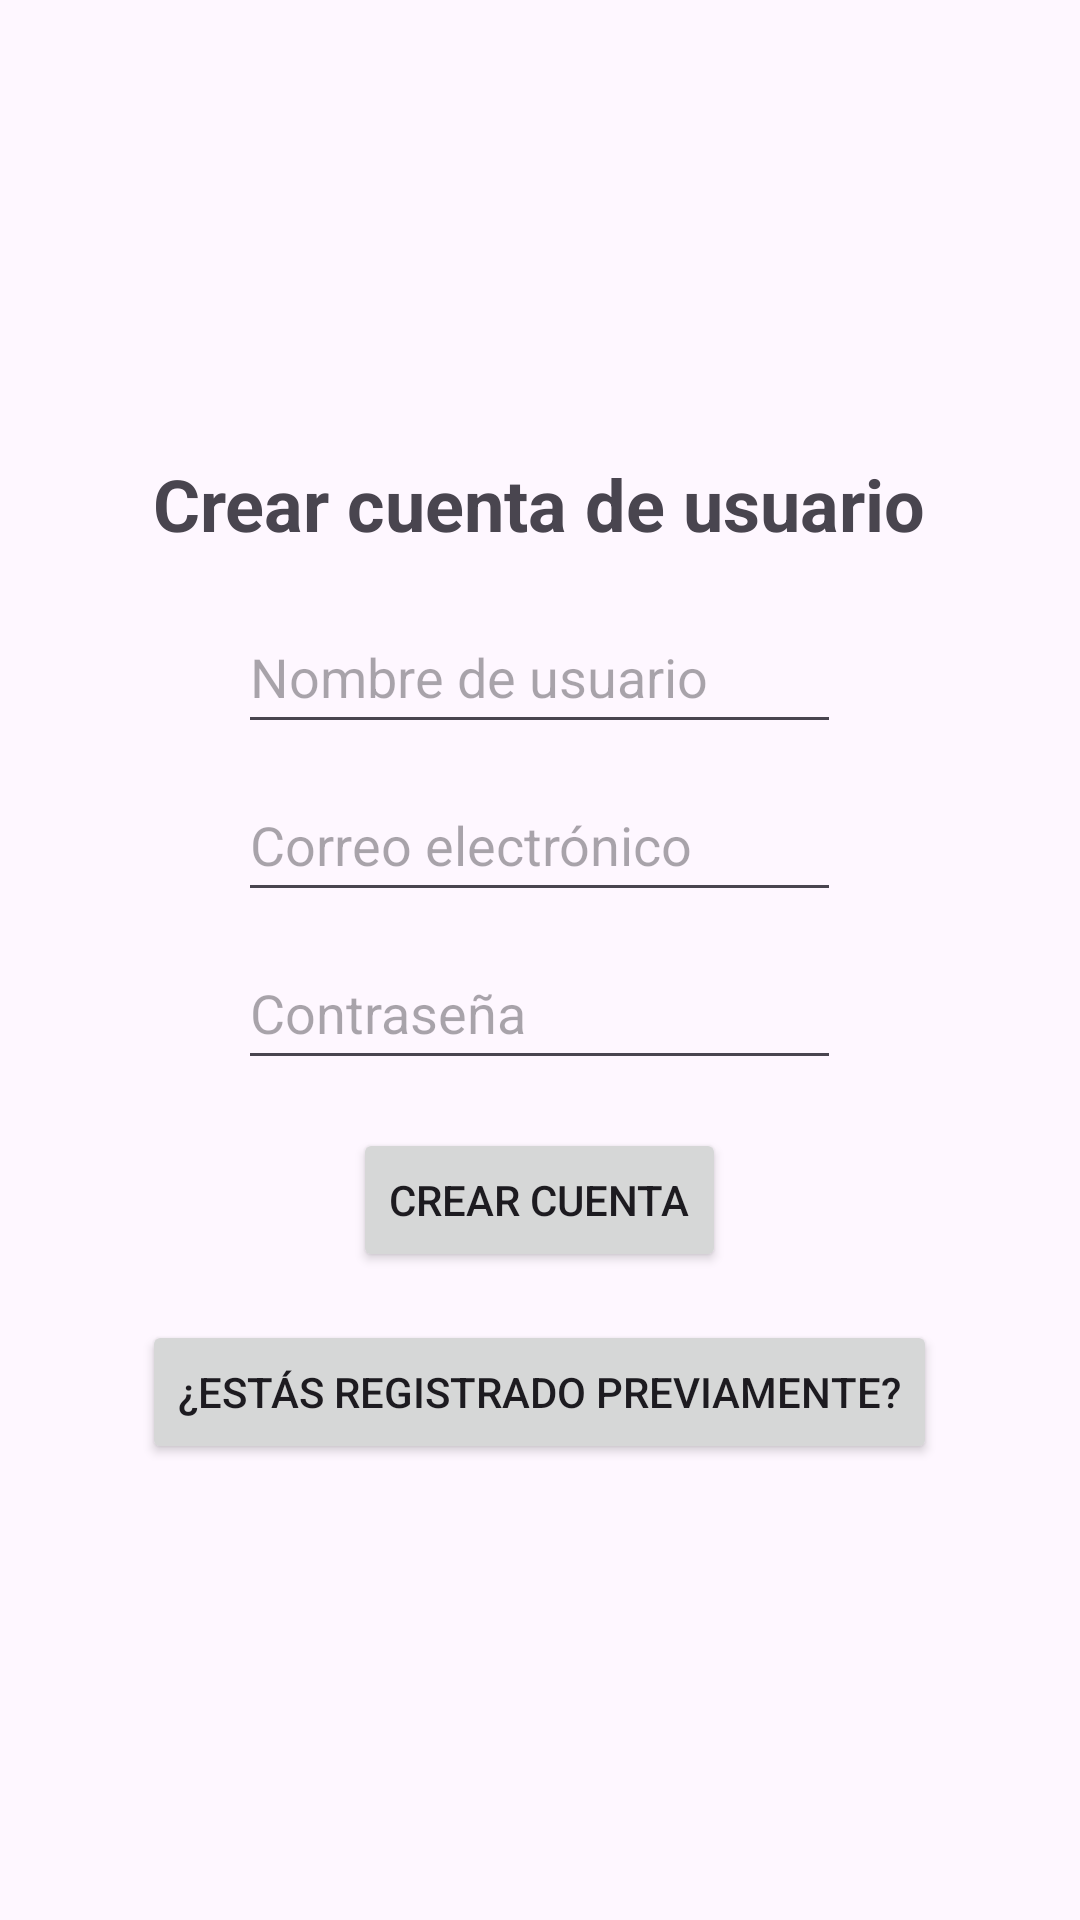

Android layout source for this screen:
<!-- AndroidManifest.xml: application theme Theme.Redact_book -->
<!-- res/layout/signup_layout.xml -->
<?xml version="1.0" encoding="utf-8"?>
<RelativeLayout xmlns:android="http://schemas.android.com/apk/res/android"
    xmlns:tools="http://schemas.android.com/tools"
    android:layout_width="match_parent"
    android:layout_height="match_parent">

    
    <LinearLayout
        android:id="@+id/centered_layout"
        android:layout_width="wrap_content"
        android:layout_height="wrap_content"
        android:gravity="center"
        android:layout_centerInParent="true"
        android:orientation="vertical"
        tools:ignore="UselessParent">

    
    <TextView
        android:id="@+id/appNameTextView"
        android:layout_width="wrap_content"
        android:layout_height="wrap_content"
        android:text="@string/crear_cuenta_de_usuario"
        android:textSize="24sp"
        android:textStyle="bold"
        android:layout_gravity="center"
        tools:visibility="visible" />

    
    <EditText
        android:id="@+id/usernameEditText"
        android:layout_width="match_parent"
        android:layout_height="wrap_content"
        android:layout_marginHorizontal="32dp"
        android:layout_marginTop="16dp"
        android:hint="@string/nombre_de_usuario"
        android:inputType="text"
        android:minHeight="48dp"
        android:autofillHints="" />

    
    <EditText
        android:id="@+id/emailEditText"
        android:layout_width="match_parent"
        android:layout_height="wrap_content"
        android:layout_marginHorizontal="32dp"
        android:layout_marginTop="8dp"
        android:hint="@string/correo_electr_nico"
        android:inputType="textEmailAddress"
        android:minHeight="48dp" />

    
    <EditText
        android:id="@+id/passwordEditText"
        android:layout_width="match_parent"
        android:layout_height="wrap_content"
        android:layout_marginHorizontal="32dp"
        android:layout_marginTop="8dp"
        android:hint="@string/contrase_a"
        android:inputType="textPassword"
        android:minHeight="48dp" />

    
    <Button
        android:id="@+id/signupButton"
        android:layout_width="wrap_content"
        android:layout_height="wrap_content"
        android:text="@string/crear_cuenta"
        style="?attr/buttonStyle"
        android:layout_marginTop="16dp"/>

    
    <Button
        android:id="@+id/goToLoginButton"
        android:layout_width="wrap_content"
        android:layout_height="wrap_content"
        android:text="@string/est_s_registrado_previamente"
        android:layout_marginTop="16dp"
        style="?attr/buttonStyle"
        android:onClick="goToLogInActivity"/>

</LinearLayout>

    </RelativeLayout>
<!-- resources referenced by this layout -->
<resources>
  <string name="contrase_a">Contraseña</string>
  <string name="correo_electr_nico">Correo electrónico</string>
  <string name="crear_cuenta">Crear cuenta</string>
  <string name="crear_cuenta_de_usuario">Crear cuenta de usuario</string>
  <string name="est_s_registrado_previamente">¿Estás registrado previamente?</string>
  <string name="nombre_de_usuario">Nombre de usuario</string>
  <style name="Theme.Redact_book" parent="Base.Theme.Redact_book" />
  <style name="Base.Theme.Redact_book" parent="Theme.Material3.DayNight.NoActionBar">
          
          
      </style>
</resources>
